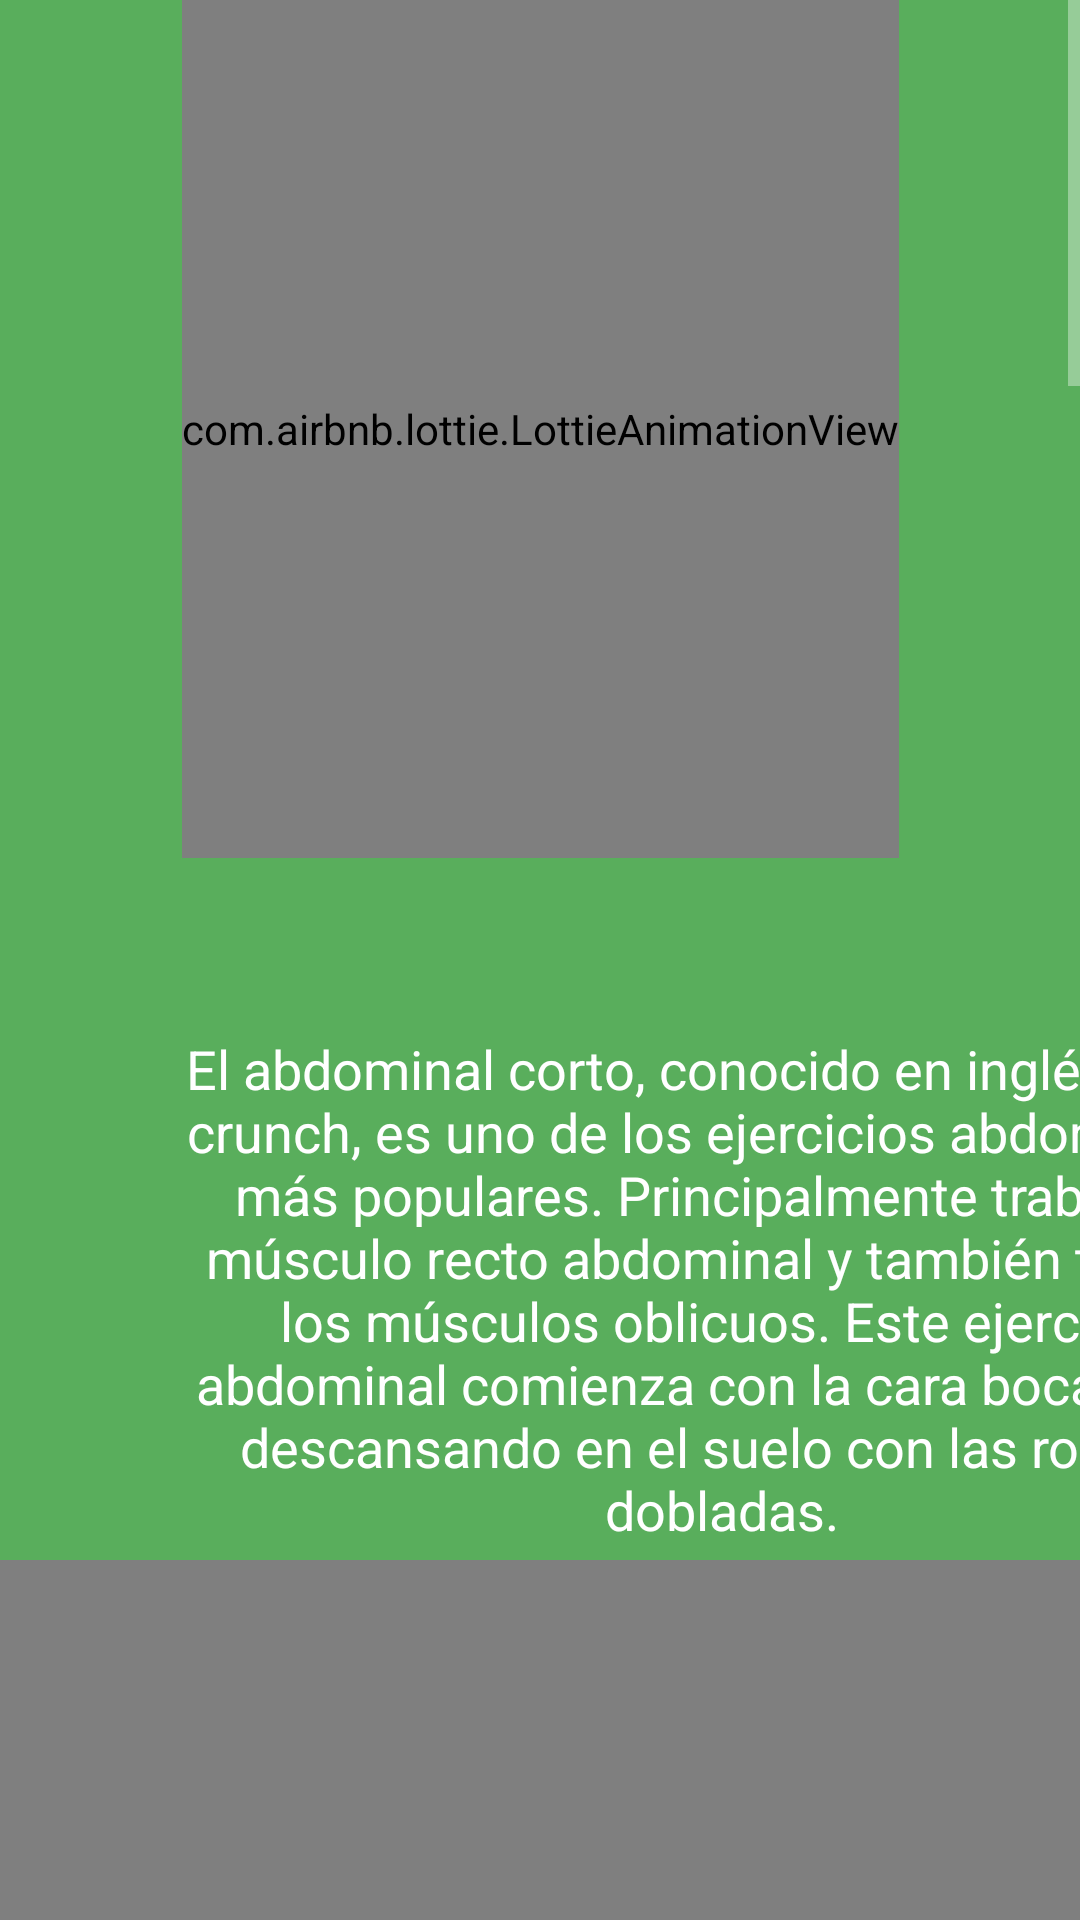

This screen was rendered from an Android layout file. Write that file and the resources it references.
<!-- AndroidManifest.xml: application theme Theme.AppCompat.NoActionBar -->
<!-- res/layout/fragment_ejercicio_recomendado.xml -->
<?xml version="1.0" encoding="utf-8"?>
<androidx.constraintlayout.widget.ConstraintLayout xmlns:android="http://schemas.android.com/apk/res/android"
    xmlns:app="http://schemas.android.com/apk/res-auto"
    xmlns:tools="http://schemas.android.com/tools"
    android:id="@+id/frameLayout"
    android:layout_width="match_parent"
    android:layout_height="match_parent"
    android:background="#59AE5C"
    tools:context=".EjercicioRecomendadoFragment">

    <ScrollView
        android:layout_width="match_parent"
        android:layout_height="match_parent"
        >

        <androidx.constraintlayout.widget.ConstraintLayout
            android:layout_width="match_parent"
            android:layout_height="match_parent">

            <com.airbnb.lottie.LottieAnimationView
                android:id="@+id/animationView"
                android:layout_width="wrap_content"
                android:layout_height="286dp"
                app:layout_constraintEnd_toEndOf="parent"
                app:layout_constraintStart_toStartOf="parent"
                app:layout_constraintTop_toTopOf="parent"
                app:lottie_autoPlay="true"
                app:lottie_loop="true"
                app:lottie_rawRes="@raw/cool_animated2" />

            <TextView
                android:id="@+id/textView"
                android:layout_width="wrap_content"
                android:layout_height="wrap_content"
                android:layout_marginTop="344dp"
                android:text="El abdominal corto, conocido en inglés como crunch, es uno de los ejercicios abdominales más populares. Principalmente trabaja el músculo recto abdominal y también trabaja los músculos oblicuos. Este ejercicio abdominal comienza con la cara boca arriba descansando en el suelo con las rodillas dobladas."
                android:textColor="#FFFFFF"
                android:textSize="18dp"
                android:textAlignment="center"
                app:layout_constraintStart_toStartOf="@+id/animationView"
                app:layout_constraintTop_toTopOf="@+id/animationView" />

            <com.airbnb.lottie.LottieAnimationView
                android:id="@+id/animationView2"
                android:layout_width="0dp"
                android:layout_height="286dp"
                android:layout_marginTop="520dp"
                app:layout_constraintEnd_toEndOf="parent"
                app:layout_constraintHorizontal_bias="1.0"
                app:layout_constraintStart_toStartOf="parent"
                app:layout_constraintTop_toTopOf="parent"
                app:lottie_autoPlay="true"
                app:lottie_loop="true"
                app:lottie_rawRes="@raw/cool_animated" />

            <TextView
                android:id="@+id/textView2"
                android:layout_width="match_parent"
                android:layout_height="wrap_content"
                android:layout_marginTop="344dp"
                android:text="Conocidas como sentadillas, tienen un papel muy importante en el acondicionamiento de los músculos del abdomen más allá de fortalecer las piernas. “Cuando realizas squats, especialmente los músculos extensores, el recto abdominal y los oblicuos abdominales así como el músculo erector de la columna permiten a tu tren superior permanecer en posición erguida”, aclara el entrenador. Por supuesto también están consideradas un ejercicio muy efectivo a la hora de perder peso, tanto es así que incluso surgió el reto de las 100 sentadillas al día y que promete ser un gran quemagrasas si no se pierden más de tres segundos en cada subida y bajada"
                android:textColor="#FFFFFF"
                android:textSize="18dp"
                android:textAlignment="center"
                app:layout_constraintStart_toStartOf="@+id/animationView2"
                app:layout_constraintTop_toTopOf="@+id/animationView2" />

            <com.airbnb.lottie.LottieAnimationView
                android:id="@+id/animationView3"
                android:layout_width="0dp"
                android:layout_height="286dp"
                android:layout_marginTop="400dp"
                app:layout_constraintEnd_toEndOf="parent"
                app:layout_constraintHorizontal_bias="1.0"
                app:layout_constraintStart_toStartOf="@+id/textView2"
                app:layout_constraintTop_toTopOf="@+id/textView2"
                app:lottie_autoPlay="true"
                app:lottie_loop="true"
                app:lottie_rawRes="@raw/cool_animated3"
                />


            <TextView
                android:id="@+id/textView3"
                android:layout_width="match_parent"
                android:layout_height="wrap_content"
                android:layout_marginTop="344dp"
                android:text="Otro formidable ejercicio para aumentar tu ritmo cardíaco y quemar calorías son las zancadas. Con ellas ejercitarás la parte inferior de tu cuerpo empleando tu propio peso, pero si además las realizas con pesas, aumentarán los beneficios. otras modalidades son las zancadas caminando, zancadas hacia los lados, zancadas con una pierna elevada y zancadas con saltos."
                android:textColor="#FFFFFF"
                android:textSize="18dp"
                android:textAlignment="center"
                app:layout_constraintStart_toStartOf="@+id/animationView3"
                app:layout_constraintTop_toTopOf="@+id/animationView3" />

            <com.airbnb.lottie.LottieAnimationView
                android:id="@+id/animationView4"
                android:layout_width="0dp"
                android:layout_height="286dp"
                android:layout_marginTop="350dp"
                app:layout_constraintEnd_toEndOf="parent"
                app:layout_constraintHorizontal_bias="1.0"
                app:layout_constraintStart_toStartOf="@+id/textView3"
                app:layout_constraintTop_toTopOf="@+id/textView3"
                app:lottie_autoPlay="true"
                app:lottie_loop="true"
                app:lottie_rawRes="@raw/cool_animated4"
                />


            <TextView
                android:id="@+id/textView4"
                android:layout_width="match_parent"
                android:layout_height="wrap_content"
                android:layout_marginTop="344dp"
                android:text="El término “pushup” (flexión) deriva de la simple descripción del movimiento que se realiza para levantar el cuerpo del suelo. Según Peinado, se trabajan principalmente los músculos grandes del pecho, así como los tríceps: “pero ten en cuenta que hay muchos más músculos involucrados, que hacen que el Pushup sea un gran ejercicio corporal completo”, recuerda."
                android:textColor="#FFFFFF"
                android:textSize="18dp"
                android:textAlignment="center"
                app:layout_constraintStart_toStartOf="@+id/animationView4"
                app:layout_constraintTop_toTopOf="@+id/animationView4" />


            <com.airbnb.lottie.LottieAnimationView
                android:id="@+id/animationView5"
                android:layout_width="0dp"
                android:layout_height="286dp"
                android:layout_marginTop="24dp"
                app:layout_constraintEnd_toEndOf="parent"
                app:layout_constraintHorizontal_bias="1.0"
                app:layout_constraintStart_toStartOf="@+id/textView4"
                app:layout_constraintTop_toBottomOf="@+id/textView4"
                app:lottie_autoPlay="true"
                app:lottie_loop="true"
                app:lottie_rawRes="@raw/cool_animated5" />

            <TextView
                android:id="@+id/textView5"
                android:layout_width="match_parent"
                android:layout_height="wrap_content"
                android:layout_marginTop="344dp"
                android:text="Saltar la cuerda quema 374 calorias en 30 minutos. Es el ejercicio más utilizado por los boxeadores para perder peso rápido antes del pesaje oficial. Para optimizar la práctica, se debe utilizar una cuerda que no supere el alto de las axilas cuando se está parado. Además, hay que saltar con los pies ligeramente separados y el cuerpo bien derecho. Los saltos no deben ser muy altos."
                android:textAlignment="center"
                android:textColor="#FFFFFF"
                android:textSize="18dp"
                app:layout_constraintBottom_toBottomOf="parent"
                app:layout_constraintStart_toStartOf="@+id/animationView5"
                app:layout_constraintTop_toTopOf="@+id/animationView5"/>


            <TextView
                android:id="@+id/textView10"
                android:layout_width="match_parent"
                android:layout_height="wrap_content"
                android:layout_marginTop="40dp"
                android:text="Mantente en forma"
                android:textAlignment="center"
                android:textColor="#FFFFFF"
                android:textSize="18dp"
                app:layout_constraintStart_toStartOf="@+id/textView5"
                app:layout_constraintTop_toBottomOf="@+id/textView5" />


        </androidx.constraintlayout.widget.ConstraintLayout>
    </ScrollView>


</androidx.constraintlayout.widget.ConstraintLayout>
<!-- resources referenced by this layout -->
<resources>

</resources>
